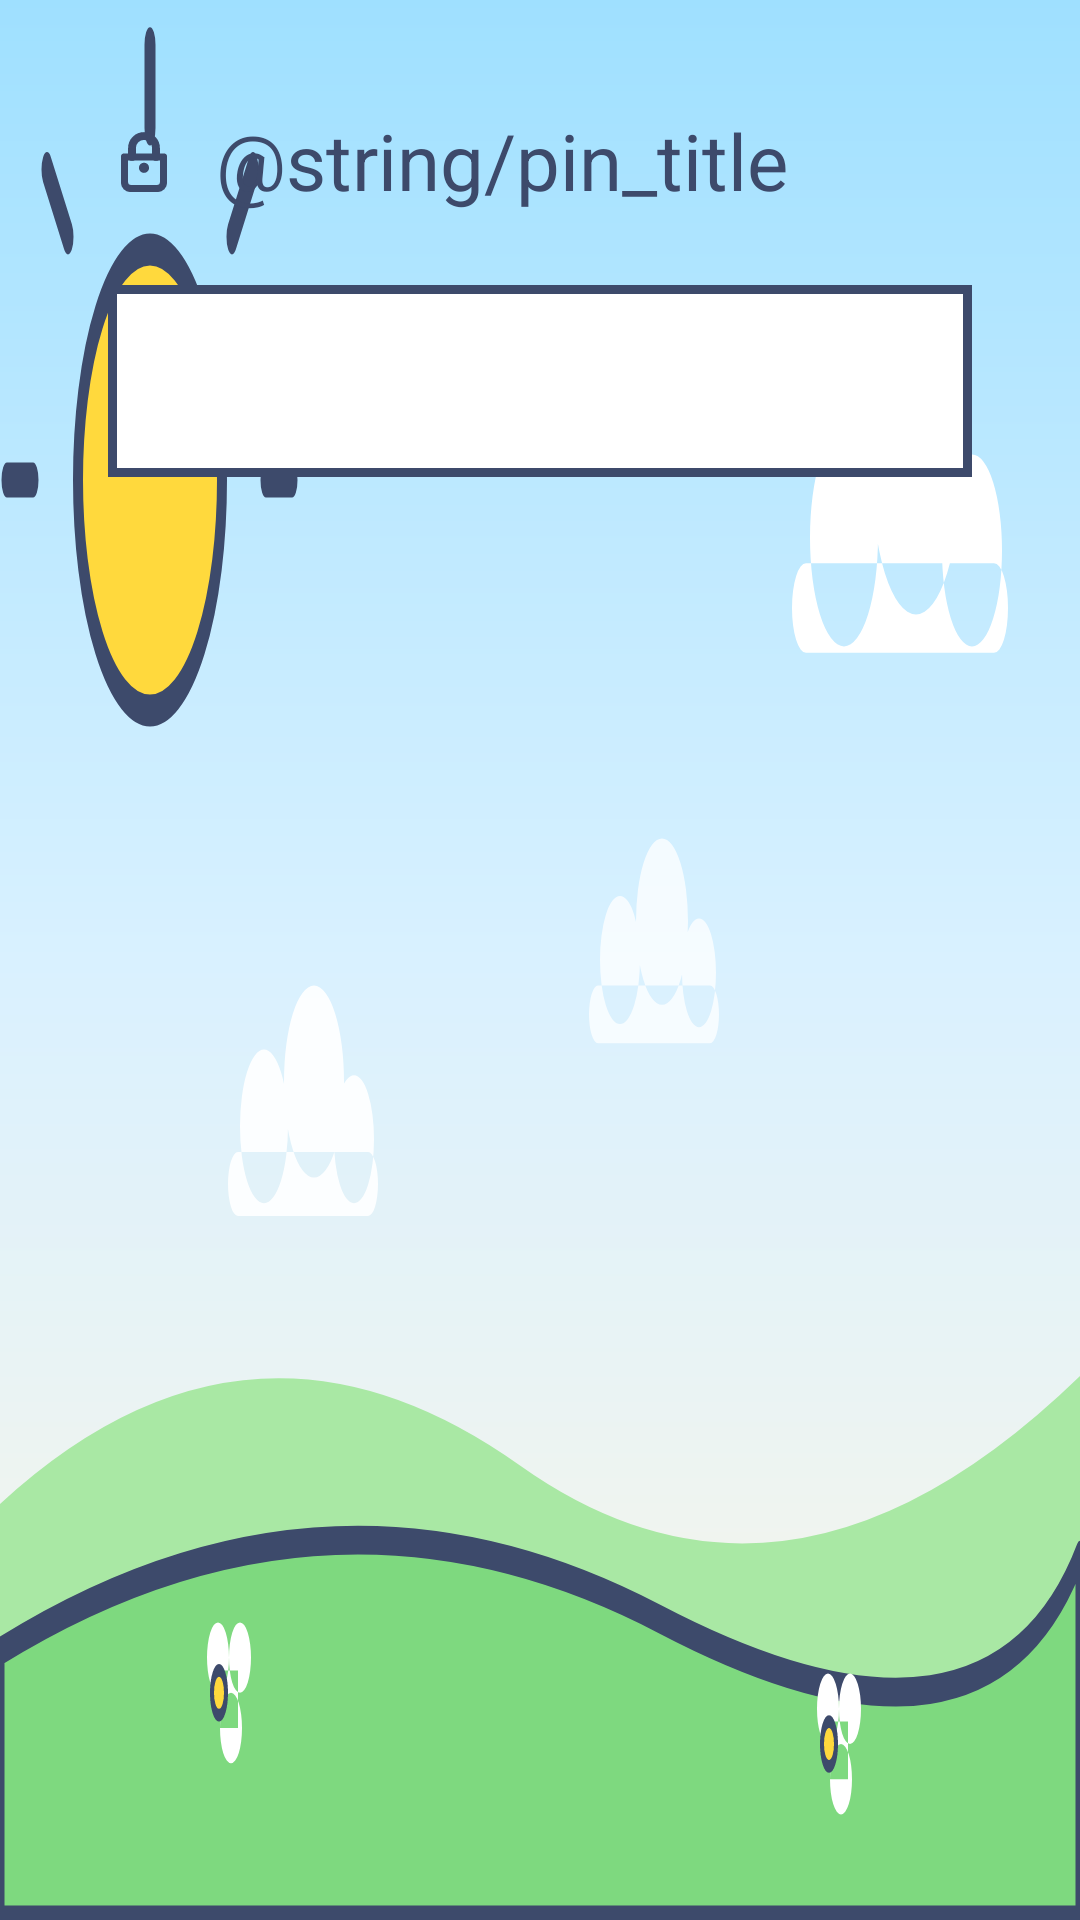

Layout XML and referenced resources for this Android screen:
<!-- AndroidManifest.xml: application theme Theme.EvoKids -->
<!-- res/layout/dialog_pin.xml -->
<?xml version="1.0" encoding="utf-8"?>
<LinearLayout xmlns:android="http://schemas.android.com/apk/res/android"
    android:layout_width="match_parent"
    android:layout_height="wrap_content"
    android:orientation="vertical"
    android:padding="36dp">

    <TextView
        android:id="@+id/pin_title"
        android:layout_width="wrap_content"
        android:layout_height="wrap_content"
        android:drawableStart="@drawable/ic_lock"
        android:drawablePadding="12dp"
        android:text="@string/pin_title"
        android:textColor="@color/text_primary"
        android:textSize="26sp" />

    <EditText
        android:id="@+id/pin_input"
        android:layout_width="match_parent"
        android:layout_height="64dp"
        android:layout_marginTop="24dp"
        android:background="@drawable/bg_search_input"
        android:paddingLeft="22dp"
        android:paddingRight="22dp"
        android:inputType="numberPassword"
        android:maxLength="4"
        android:textSize="28sp"
        android:textColor="@color/text_primary" />

    <TextView
        android:id="@+id/pin_error"
        android:layout_width="wrap_content"
        android:layout_height="wrap_content"
        android:layout_marginTop="10dp"
        android:text="@string/pin_error"
        android:textColor="#E5484D"
        android:textSize="17sp"
        android:visibility="gone" />
</LinearLayout>
<!-- resources referenced by this layout -->
<resources>
  <color name="text_primary">#3D4A6B</color>
  <!-- drawable bg_search_input (drawable) -->
  <?xml version="1.0" encoding="utf-8"?>
  <selector xmlns:android="http://schemas.android.com/apk/res/android">
      <item android:state_focused="true">
          <shape>
              <solid android:color="#FFC94D" />
              <stroke android:width="4dp" android:color="@color/accent" />
          </shape>
      </item>
      <item>
          <shape>
              <solid android:color="@color/bg_panel" />
              <stroke android:width="3dp" android:color="@color/crayon" />
          </shape>
      </item>
  </selector>
  <!-- drawable ic_lock (drawable) -->
  <?xml version="1.0" encoding="utf-8"?>
  <vector xmlns:android="http://schemas.android.com/apk/res/android"
      android:width="24dp" android:height="24dp"
      android:viewportWidth="24" android:viewportHeight="24">
      <path android:strokeColor="@color/crayon" android:strokeWidth="2.6"
          android:strokeLineCap="round"
          android:pathData="M8,11 V8 a4,4 0 0 1 8,0 v3" />
      <path android:fillColor="#00000000" android:strokeColor="@color/crayon"
          android:strokeWidth="2.4" android:strokeLineJoin="round"
          android:pathData="M5.5,11 h13 v8.5 a2,2 0 0 1 -2,2 h-9 a2,2 0 0 1 -2,-2 z" />
      <path android:fillColor="@color/crayon"
          android:pathData="M12,14.6 m-1.7,0 a1.7,1.7 0 1 0 3.4,0 a1.7,1.7 0 1 0 -3.4,0" />
  </vector>
  <style name="Theme.EvoKids" parent="Theme.Leanback">
          <item name="android:windowBackground">@drawable/bg_main</item>
          <item name="android:colorAccent">@color/accent</item>
          <item name="colorAccent">@color/accent</item>
          <item name="android:textColorPrimary">@color/text_primary</item>
          <item name="android:textColorSecondary">@color/text_secondary</item>
          <item name="android:textColorHint">@color/text_secondary</item>
      </style>
  <color name="accent">#FF9F1C</color>
  <color name="bg_panel">#FFFFFF</color>
  <color name="crayon">#3D4A6B</color>
  <!-- drawable bg_main (drawable) -->
  <?xml version="1.0" encoding="utf-8"?>
  <layer-list xmlns:android="http://schemas.android.com/apk/res/android">
      <item>
          <shape>
              <gradient
                  android:angle="270"
                  android:startColor="@color/sky_top"
                  android:centerColor="#D9F1FF"
                  android:endColor="@color/sky_bottom"
                  android:type="linear" />
          </shape>
      </item>
      <item android:drawable="@drawable/deco_sky" />
      <item android:drawable="@drawable/deco_hills" />
  </layer-list>
  <color name="text_secondary">#7B89A6</color>
  <color name="sky_top">#9FE0FF</color>
  <color name="sky_bottom">#FFF6E5</color>
  <color name="sun_yellow">#FFD93D</color>
  <color name="cloud_white">#FFFFFF</color>
  <color name="hill_back">#A9E8A4</color>
  <color name="hill_front">#7ED97F</color>
</resources>
